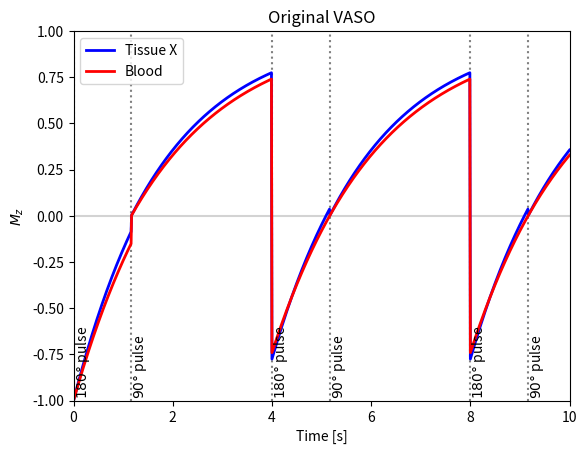
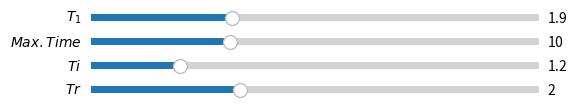

The script that saved these images, in order:
"""Interactive VASO longitudinal magnetization simulation.

Reference
---------
[redacted]

"""

import numpy as np
import matplotlib.pyplot as plt
from matplotlib.widgets import Slider


# =============================================================================
# Functions that will be put into the library
# =============================================================================
def Mz(time, M0_equi, M0_init, FA_rad, T1):
    """Longitudinal magnetization."""
    return M0_equi - (M0_equi - M0_init * np.cos(FA_rad)) * np.exp(-time/T1)


def compute_VASO_Mz_signal(time, T1, Tr, Ti):
    """Compute VASO Mz signal."""
    signal = np.zeros(time.shape)
    M0_equi = 1.  # This never changes
    M0_init = 1.

    # Prepare condition array
    cond = np.full(time.shape, 2)
    idx1 = time % (Tr*2) < Ti  # Stages after 180 deg pulse
    cond[idx1] = 1

    for i, t in enumerate(time):
        t %= 2*Tr
        # ---------------------------------------------------------------------
        # Handle first signal separately
        # ---------------------------------------------------------------------
        if i == 0:
            signal[i] = Mz(time=t, M0_equi=M0_equi, M0_init=M0_init,
                           FA_rad=np.deg2rad(180), T1=T1)
        # ---------------------------------------------------------------------
        # 180 degree pulse
        # ---------------------------------------------------------------------
        elif cond[i] == 1:
            if cond[i] != cond[i-1]:  # Update M0 upon condition switch
                M0_init = Mz(time=Tr+Tr-Ti, M0_equi=M0_equi, M0_init=M0_init,
                             FA_rad=np.deg2rad(90), T1=T1)
            signal[i] = Mz(time=t, M0_equi=M0_equi, M0_init=M0_init,
                           FA_rad=np.deg2rad(180), T1=T1)
        # ----------------------------------------------------------------------
        # 90 degree pulse
        # ----------------------------------------------------------------------
        else:
            signal[i] = Mz(time=t-Ti, M0_equi=M0_equi, M0_init=M0_init,
                           FA_rad=np.deg2rad(90), T1=T1)
    return signal


def update(val):
    """Update plot data after each slider interaction."""
    T1gm = sT1.val
    max_time = sTime.val
    Ti = sTi.val
    Tr = sTr.val

    time = np.linspace(0, max_time, 501)
    signal1 = compute_VASO_Mz_signal(time, T1gm, Tr, Ti)
    signal2 = compute_VASO_Mz_signal(time, T1b, Tr, Ti)

    # -------------------------------------------------------------------------
    # Clear axis and re-draw elements
    # -------------------------------------------------------------------------
    ax1.cla()
    ax1.set_title("Original VASO")
    ax1.set_xlabel("Time [s]")
    ax1.set_ylabel(r"$M_z$")
    ax1.set_xlim([0, max_time])
    ax1.set_ylim([-1, 1])
    ax1.plot(time, signal1, lw=2, color="blue")
    ax1.plot(time, signal2, lw=2, color="red")
    ax1.legend(['Tissue X', 'Blood'], loc="upper left")

    # -------------------------------------------------------------------------
    # Reference lines
    # -------------------------------------------------------------------------
    # Horizontal
    ax1.hlines([0], 0, max_time, linestyle='solid',
               color='lightgray', zorder=0)

    # Vertical lines
    event_180deg = np.arange(0, max_time, 2*Tr)
    ax1.vlines(event_180deg, -1, 1, linestyle=':', color='gray', zorder=0)
    trans = ax1.get_xaxis_transform()
    for x in event_180deg:
        ax1.text(x, 0.02, r"$180\degree$ pulse", rotation=90, transform=trans)

    event_90deg = np.arange(+Ti, max_time, 2*Tr)
    for x in event_90deg:
        ax1.text(x, 0.02, r"$90\degree$ pulse", rotation=90, transform=trans)
    ax1.vlines(event_90deg, -1, 1, linestyle=':', color='gray', zorder=0)

    fig1.canvas.draw_idle()


# =============================================================================
# Initial parameters
# =============================================================================
T1csf = 5.
T1gm = 1.9
T1b = 2.1  # steady state blood
Tr = 2.
T1 = T1b  # für Tr= 3
Ti = (np.log(2) - np.log(1 + np.exp(-2 * Tr / T1))) * T1

max_time = 5 * Tr
time = np.linspace(0, max_time, 1001)

signal1 = compute_VASO_Mz_signal(time, T1gm, Tr, Ti)
signal2 = compute_VASO_Mz_signal(time, T1b, Tr, Ti)

# =============================================================================
# Plotting
# =============================================================================
# Prepare figure
fig1, (ax1) = plt.subplots(1, 1)

ax1.set_title("Original VASO")
ax1.set_xlabel("Time [s]")
ax1.set_ylabel(r"$M_z$")
ax1.set_xlim([0, max_time])
ax1.set_ylim([-1, 1])
ax1.plot(time, signal1, lw=2, color="blue")
ax1.plot(time, signal2, lw=2, color="red")
ax1.legend(['Tissue X', 'Blood'], loc="upper left")

# -----------------------------------------------------------------------------
# Reference lines
# -----------------------------------------------------------------------------
# Horizontal
ax1.hlines([0], 0, max_time, linestyle='solid',
           color='lightgray', zorder=0)

# Vertical lines
event_180deg = np.arange(0, max_time, 2*Tr)
ax1.vlines(event_180deg, -1, 1, linestyle=':', color='gray', zorder=0)
trans = ax1.get_xaxis_transform()
for x in event_180deg:
    ax1.text(x, 0.02, r"$180\degree$ pulse", rotation=90, transform=trans)

event_90deg = np.arange(+Ti, max_time, 2*Tr)
for x in event_90deg:
    ax1.text(x, 0.02, r"$90\degree$ pulse", rotation=90, transform=trans)
ax1.vlines(event_90deg, -1, 1, linestyle=':', color='gray', zorder=0)

# -----------------------------------------------------------------------------
# Sliders
# -----------------------------------------------------------------------------
fig2 = plt.figure()
axcolor = 'lightgoldenrodyellow'

# [left, bottom, width, height]
axT1 = plt.axes([0.15, 0.9, 0.70, 0.03], facecolor=axcolor)
axTime = plt.axes([0.15, 0.85, 0.70, 0.03], facecolor=axcolor)
axTi = plt.axes([0.15, 0.80, 0.70, 0.03], facecolor=axcolor)
axTr = plt.axes([0.15, 0.75, 0.70, 0.03], facecolor=axcolor)

sT1 = Slider(axT1, r"$T_1$", 0, 6.0, valinit=T1gm, valstep=0.1)
sTime = Slider(axTime, r"$Max. Time$", 1, 30, valinit=max_time, valstep=0.5)
sTi = Slider(axTi, r"$Ti$", 0, 6.0, valinit=Ti, valstep=0.1)
sTr = Slider(axTr, r"$Tr$", 0, 6.0, valinit=Tr, valstep=0.1)

sT1.on_changed(update)
sTime.on_changed(update)
sTi.on_changed(update)
sTr.on_changed(update)

plt.show()
